The GitHub repository yagit21/mtg_scanner_application contains a labelled image folder "classifier_dataset" with 60 categories: Abandoned Outpost, Alluring Siren, Angelic Accord, archangel s light, Artifact Mutation, Augury Owl, Blood Artist, Boros Charm, Canal Monitor, Crippling Chill, Crosswinds, Cryptolith Fragment, Cyclops of One-Eyed Pass, Deception, Descendant of Soramaro, Dread Presence, Drunau Corpse Trawler, Duergar Hedge-Mage, Embodiment of Fury, Extinguish, Foul-Tongue Shriek, Frenemy of the Guildpact, Ghoulsteed, Gladecover Scout, Glimmer of Genius, Guiltfeeder, Harness the Storm, Hatchery Spider, I m rubber you re glue, imp s mischief, Impulsive Maneuvers, Karmic Justice, Kruin Striker, Lava Tubes, Lord of the Pit, Maelstrom Pulse, Mass Hysteria, Mazirek Kraul Death Priest, Merrow Harbinger, Mirri the Cursed Avatar, Mouth, Primal Druid, Puppeteer Clique, Ray of Erasure, Reach of Shadows, Rib Cage Spider, Riptide Mangler, rofellos s gift, Savvy Hunter, Shivan Raptor, Smelt, Spectral Reserves, Thriving Rats, Torch Fiend, Trap Essence, Ulvenwald Abomination, Vexing Scuttler, Vivid Creek, Warthog, Zhalfirin Decoy. Examples follow, each with its label.

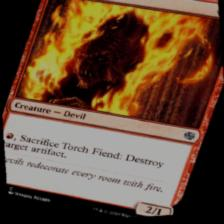
Label: Torch Fiend

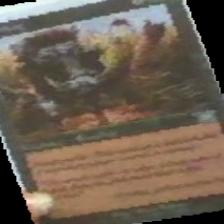
Label: Warthog

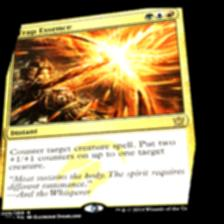
Label: Trap Essence

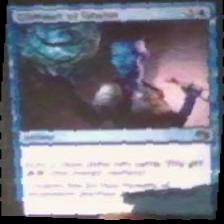
Label: Glimmer of Genius

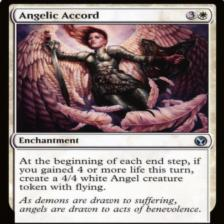
Label: Angelic Accord

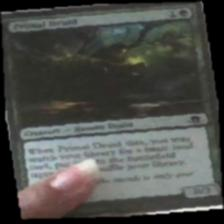
Label: Primal Druid
